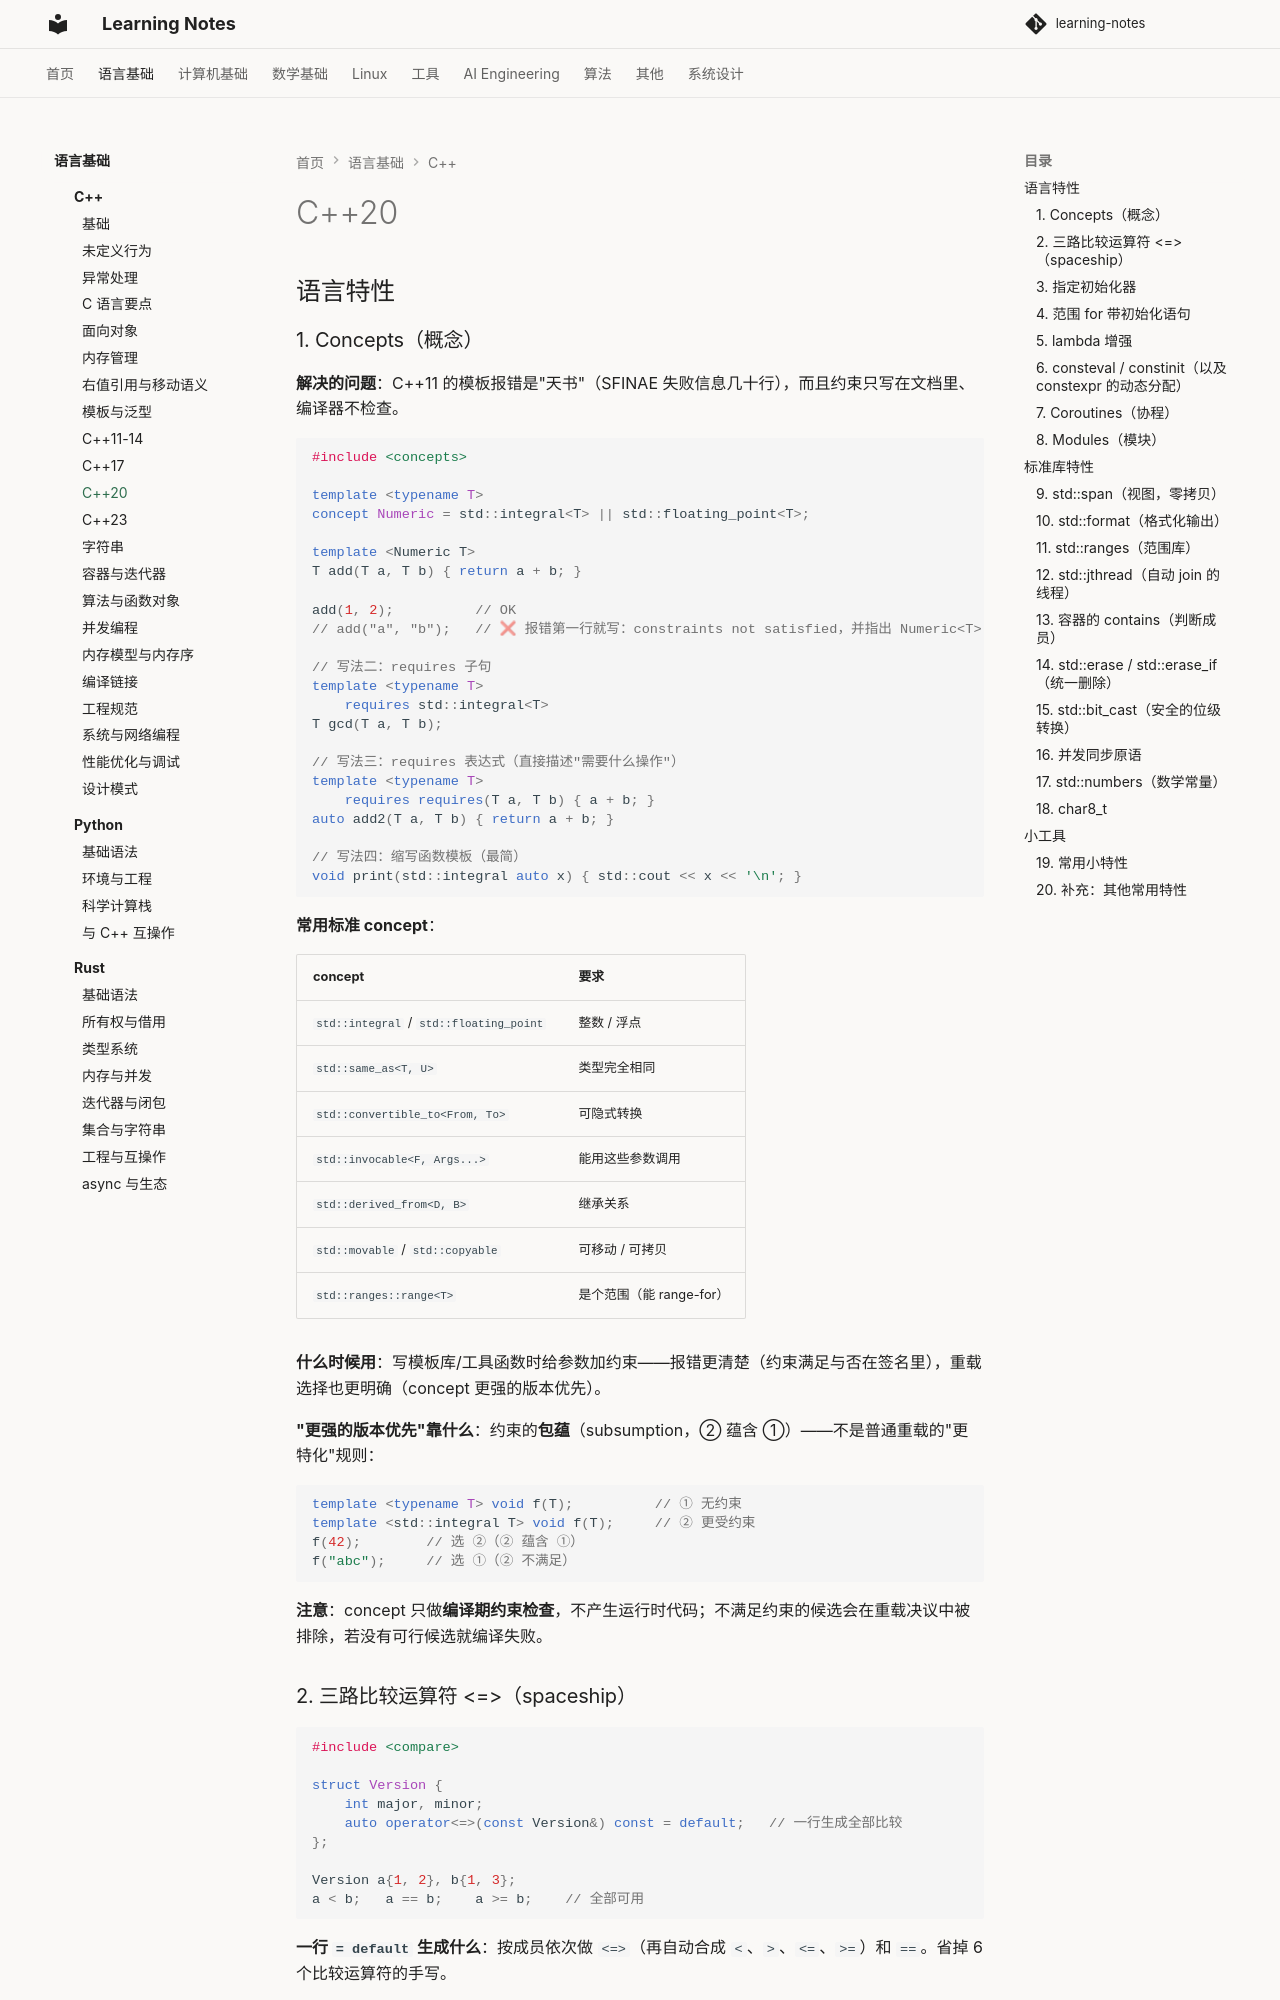

repository: handwan/learning-notes · page: 01-programming/cpp/C++20/index.html · generator: mkdocs

# C++20

## 语言特性

### 1. Concepts（概念）

**解决的问题**：C++11 的模板报错是"天书"（SFINAE 失败信息几十行），而且约束只写在文档里、编译器不检查。

```cpp
#include <concepts>

template <typename T>
concept Numeric = std::integral<T> || std::floating_point<T>;

template <Numeric T>
T add(T a, T b) { return a + b; }

add(1, 2);          // OK
// add("a", "b");   // ❌ 报错第一行就写：constraints not satisfied，并指出 Numeric<T>

// 写法二：requires 子句
template <typename T>
    requires std::integral<T>
T gcd(T a, T b);

// 写法三：requires 表达式（直接描述"需要什么操作"）
template <typename T>
    requires requires(T a, T b) { a + b; }
auto add2(T a, T b) { return a + b; }

// 写法四：缩写函数模板（最简）
void print(std::integral auto x) { std::cout << x << '\n'; }
```

**常用标准 concept**：

| concept | 要求 |
|---------|------|
| `std::integral` / `std::floating_point` | 整数 / 浮点 |
| `std::same_as<T, U>` | 类型完全相同 |
| `std::convertible_to<From, To>` | 可隐式转换 |
| `std::invocable<F, Args...>` | 能用这些参数调用 |
| `std::derived_from<D, B>` | 继承关系 |
| `std::movable` / `std::copyable` | 可移动 / 可拷贝 |
| `std::ranges::range<T>` | 是个范围（能 range-for） |

**什么时候用**：写模板库/工具函数时给参数加约束——报错更清楚（约束满足与否在签名里），重载选择也更明确（concept 更强的版本优先）。

**"更强的版本优先"靠什么**：约束的**包蕴**（subsumption，② 蕴含 ①）——不是普通重载的"更特化"规则：

```cpp
template <typename T> void f(T);          // ① 无约束
template <std::integral T> void f(T);     // ② 更受约束
f(42);        // 选 ②（② 蕴含 ①）
f("abc");     // 选 ①（② 不满足）
```

**注意**：concept 只做**编译期约束检查**，不产生运行时代码；不满足约束的候选会在重载决议中被排除，若没有可行候选就编译失败。

### 2. 三路比较运算符 <=>（spaceship）

```cpp
#include <compare>

struct Version {
    int major, minor;
    auto operator<=>(const Version&) const = default;   // 一行生成全部比较
};

Version a{1, 2}, b{1, 3};
a < b;   a == b;    a >= b;    // 全部可用
```

**一行 `= default` 生成什么**：按成员依次做 `<=>`（再自动合成 `<`、`>`、`<=`、`>=`）和 `==`。省掉 6 个比较运算符的手写。

**三种返回类型**：

| 类型 | 含义 | 例子 |
|------|------|------|
| `std::strong_ordering` | 全序，相等即**可互换** | 整数、字符串 |
| `std::weak_ordering` | 相等但对象**不可互换**（等价但不相同） | 大小写不敏感的字符串 |
| `std::partial_ordering` | 可能**不可比** | 浮点（NaN 和任何值都不可比） |

**坑**：

- 类里有**浮点成员** → 推导出 `partial_ordering`；NaN 参与时 `<` / `>` / `<=` / `>=` / `==` 都是 false，只有 `!=` 是 true
- 想**自定义"相等"的含义**（比如按 id 判等但按名字排序）就要手写 `operator==` / `<=>`，别 `= default`
- `= default` 的 `<=>` 要求所有成员都支持 `<=>`；不支持的成员要自己写
